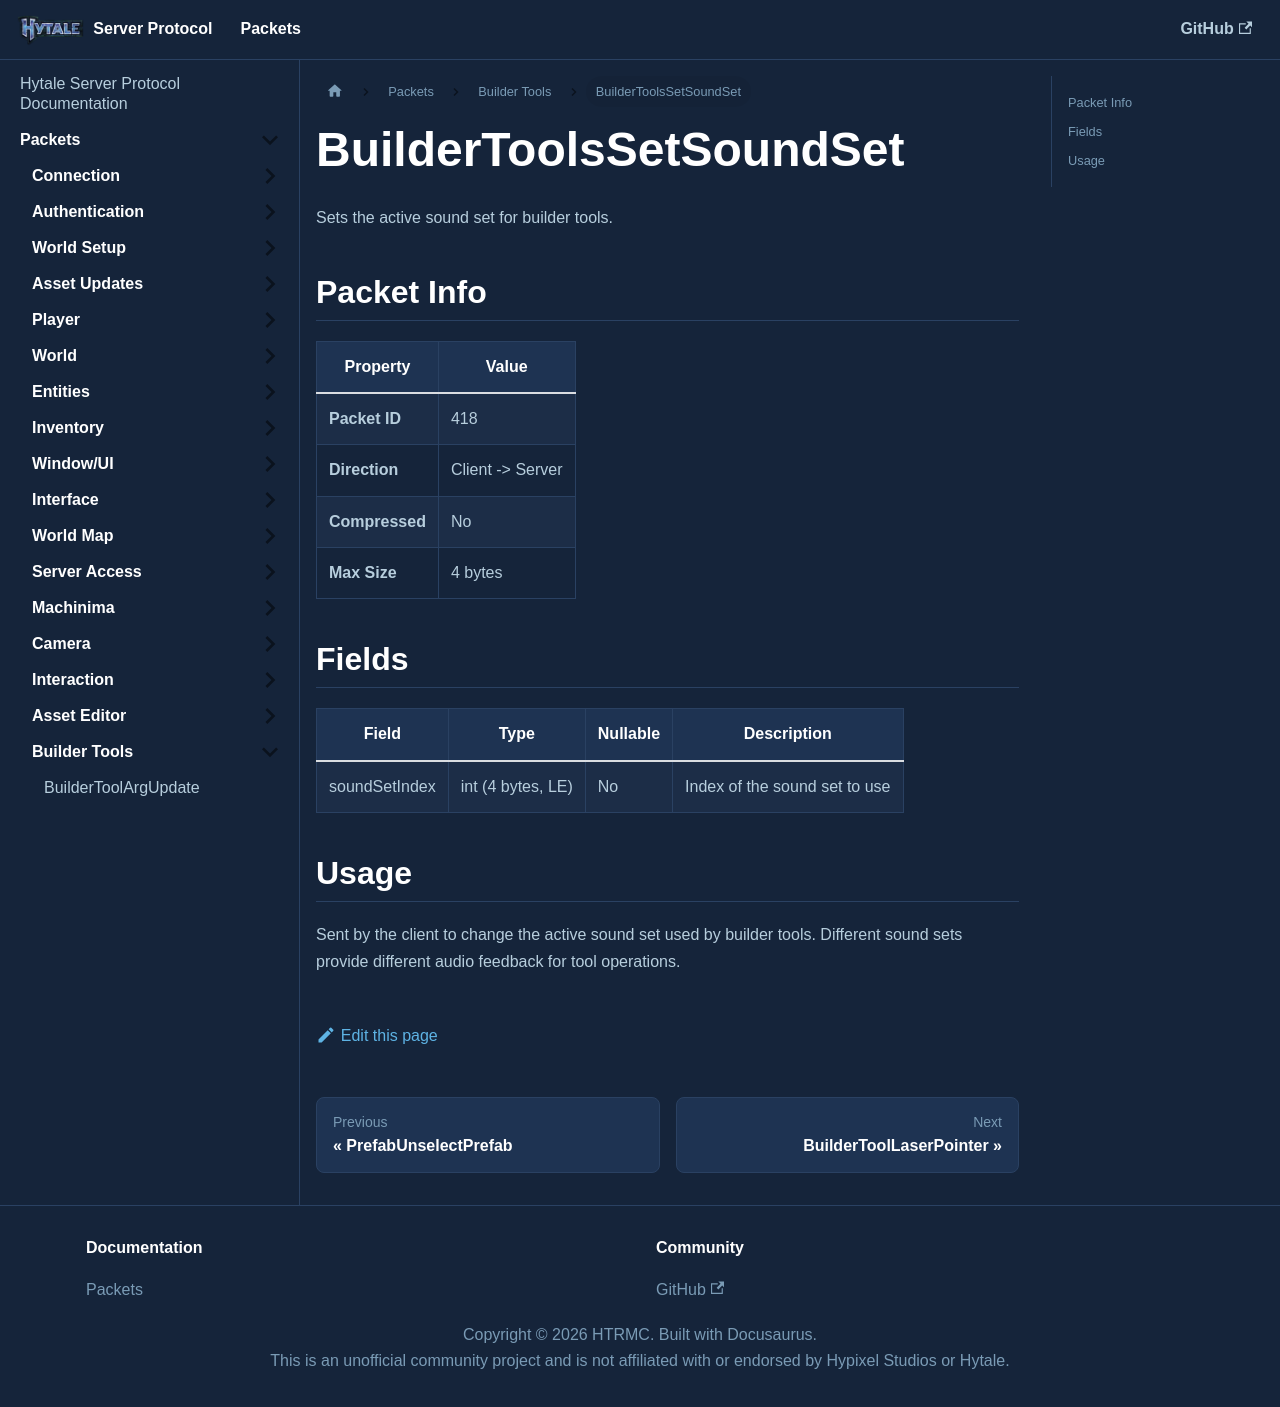

repository: HTRMC/HytaleServerDocs · page: docs/packets/buildertools/buildertoolssetsoundset/index.html · generator: docusaurus

---
sidebar_position: 19
---

# BuilderToolsSetSoundSet

Sets the active sound set for builder tools.

## Packet Info

| Property | Value |
|----------|-------|
| **Packet ID** | 418 |
| **Direction** | Client -> Server |
| **Compressed** | No |
| **Max Size** | 4 bytes |

## Fields

| Field | Type | Nullable | Description |
|-------|------|----------|-------------|
| soundSetIndex | int (4 bytes, LE) | No | Index of the sound set to use |

## Usage

Sent by the client to change the active sound set used by builder tools. Different sound sets provide different audio feedback for tool operations.
